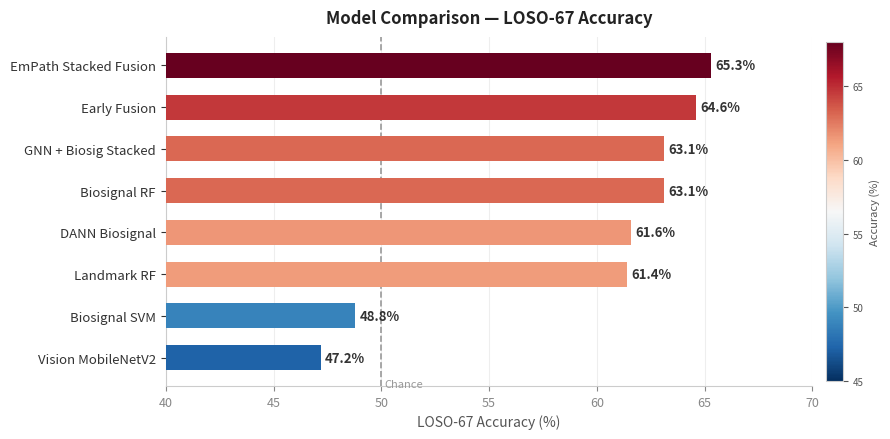

Generate this figure with matplotlib: (Note: this script raises an exception after producing the figure.)
import matplotlib.pyplot as plt
import matplotlib.colors as mcolors
import numpy as np

models = [
    ("Vision MobileNetV2",     47.2),
    ("Biosignal SVM",          48.8),
    ("Biosignal RF",           63.1),
    ("Landmark RF",            61.4),
    ("Early Fusion",           64.6),
    ("GNN + Biosig Stacked",   63.1),
    ("DANN Biosignal",         61.6),
    ("EmPath Stacked Fusion",  65.3),
]

models = sorted(models, key=lambda x: x[1])
labels = [m[0] for m in models]
values = [m[1] for m in models]
widths = [v - 40 for v in values]   # bar width = distance from x=40

cmap = plt.cm.RdBu_r
norm = mcolors.Normalize(vmin=45, vmax=68)
bar_colors = [cmap(norm(v)) for v in values]
bar_colors[-1] = cmap(norm(68))  # EmPath → deepest red

fig, ax = plt.subplots(figsize=(9, 4.5))
fig.patch.set_facecolor("white")
ax.set_facecolor("white")

bars = ax.barh(labels, widths, color=bar_colors, height=0.6, left=40, zorder=3)

for bar, val in zip(bars, values):
    ax.text(val + 0.2, bar.get_y() + bar.get_height()/2,
            f"{val:.1f}%", va="center", ha="left",
            color="#333333", fontsize=9.5, fontweight="bold")

ax.axvline(50, color="#999999", linewidth=1.2, linestyle="--", zorder=2)
ax.text(50.15, -0.7, "Chance", color="#999999", fontsize=8)

sm = plt.cm.ScalarMappable(cmap=cmap, norm=norm)
sm.set_array([])
cbar = fig.colorbar(sm, ax=ax, orientation="vertical",
                    fraction=0.025, pad=0.02, aspect=20)
cbar.set_label("Accuracy (%)", fontsize=8, color="#555555")
cbar.ax.tick_params(labelsize=7, colors="#555555")
cbar.outline.set_edgecolor("#cccccc")

ax.set_xlim(40, 70)
ax.set_xlabel("LOSO-67 Accuracy (%)", color="#555555", fontsize=10)
ax.tick_params(axis="y", colors="#333333", labelsize=9.5)
ax.tick_params(axis="x", colors="#888888", labelsize=9)
ax.spines["top"].set_visible(False)
ax.spines["right"].set_visible(False)
ax.spines["left"].set_color("#cccccc")
ax.spines["bottom"].set_color("#cccccc")
ax.xaxis.grid(True, color="#eeeeee", linewidth=0.8, zorder=0)
ax.set_axisbelow(True)
ax.set_title("Model Comparison — LOSO-67 Accuracy",
             color="#222222", fontsize=12, fontweight="bold", pad=10)

plt.tight_layout()
out = "/Users/komalabelursrinivas/Desktop/Capstone/EmPath_v2/Results/key_ablation.png"
plt.savefig(out, dpi=180, bbox_inches="tight", facecolor="white")
print(f"Saved → {out}")
